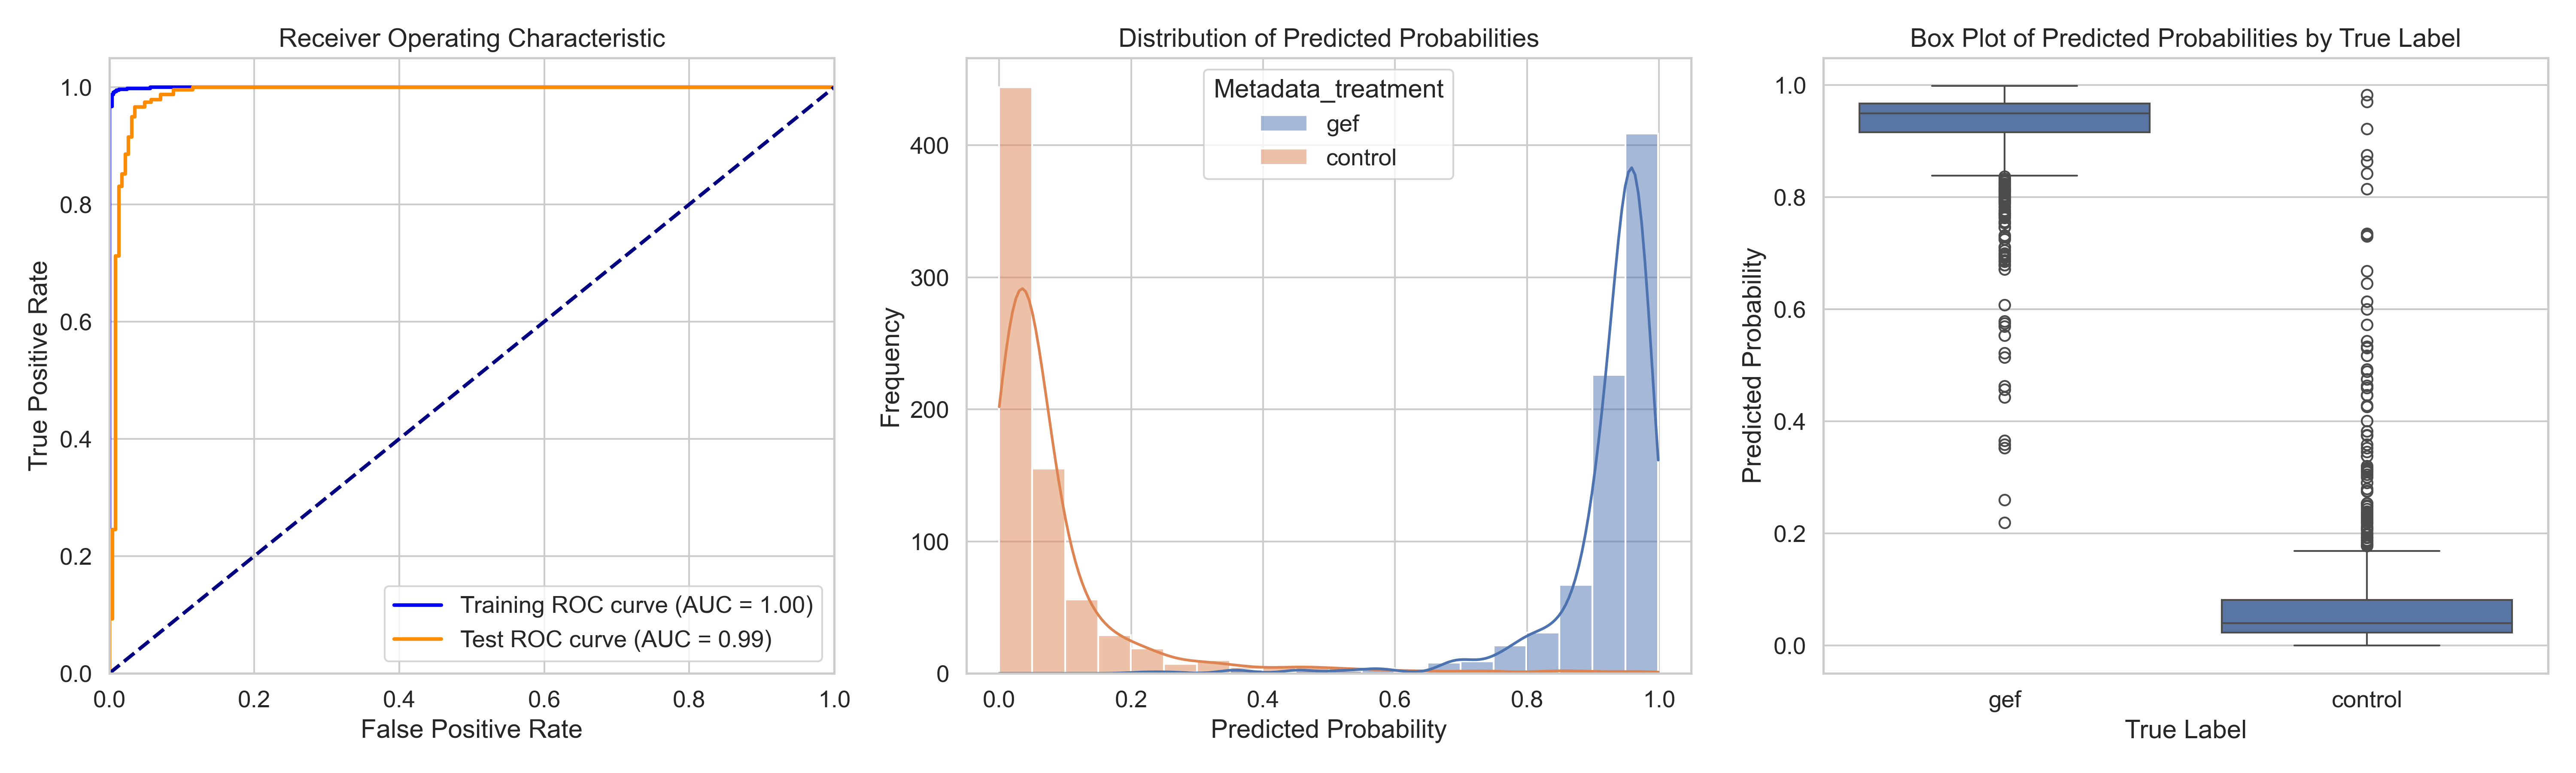

The table this chart was drawn from, first rows:
ObjectNumber, Metadata_site, Metadata_concentration, Metadata_hour, Metadata_treatment, Predicted_Probability, Is_Test, S
1, 0, 6.06, 2, gef, 0.9562, True, 0.8719
2, 0, 6.06, 2, gef, 0.9317, False, 0.8474
3, 0, 6.06, 2, gef, 0.9595, True, 0.8752
4, 0, 6.06, 2, gef, 0.9562, True, 0.8719
5, 0, 6.06, 2, gef, 0.9642, True, 0.8799
6, 0, 6.06, 2, gef, 0.9699, True, 0.8856
7, 0, 6.06, 2, gef, 0.9816, True, 0.8973
8, 0, 6.06, 2, gef, 0.9254, True, 0.841
9, 0, 6.06, 2, gef, 0.9768, False, 0.8925
10, 0, 6.06, 2, gef, 0.8571, True, 0.7728
11, 0, 6.06, 2, gef, 0.9774, False, 0.8931
12, 0, 6.06, 2, gef, 0.9107, False, 0.8264
13, 0, 6.06, 2, gef, 0.9358, True, 0.8515
14, 0, 6.06, 2, gef, 0.9543, False, 0.87
15, 0, 6.06, 2, gef, 0.9772, True, 0.8929
16, 0, 6.06, 2, gef, 0.9305, False, 0.8462
17, 0, 6.06, 2, gef, 0.9608, False, 0.8765
18, 0, 6.06, 2, gef, 0.9563, False, 0.872
19, 0, 6.06, 2, gef, 0.9288, False, 0.8445
20, 0, 6.06, 2, gef, 0.9459, False, 0.8616
21, 0, 6.06, 2, gef, 0.9494, False, 0.8651
22, 0, 6.06, 2, gef, 0.9787, False, 0.8944
23, 0, 6.06, 2, gef, 0.9809, False, 0.8966
24, 0, 6.06, 2, gef, 0.9568, False, 0.8725
25, 0, 6.06, 2, gef, 0.9521, True, 0.8678
26, 0, 6.06, 2, gef, 0.9639, True, 0.8796
27, 0, 6.06, 2, gef, 0.9643, False, 0.88
28, 0, 6.06, 2, gef, 0.9674, True, 0.8831
29, 0, 6.06, 2, gef, 0.9646, False, 0.8803
30, 0, 6.06, 2, gef, 0.9618, False, 0.8775
31, 0, 6.06, 2, gef, 0.8514, False, 0.7671
32, 0, 6.06, 2, gef, 0.9561, False, 0.8717
33, 0, 6.06, 2, gef, 0.9425, False, 0.8582
34, 0, 6.06, 2, gef, 0.9366, True, 0.8522
35, 0, 6.06, 2, gef, 0.9568, False, 0.8725
1, 1, 6.06, 2, gef, 0.9566, False, 0.8723
2, 1, 6.06, 2, gef, 0.8037, False, 0.7194
3, 1, 6.06, 2, gef, 0.7714, False, 0.6871
4, 1, 6.06, 2, gef, 0.869, True, 0.7846
5, 1, 6.06, 2, gef, 0.9875, True, 0.9032
6, 1, 6.06, 2, gef, 0.9904, False, 0.9061
7, 1, 6.06, 2, gef, 0.9852, True, 0.9009
8, 1, 6.06, 2, gef, 0.9841, True, 0.8997
9, 1, 6.06, 2, gef, 0.8701, False, 0.7858
10, 1, 6.06, 2, gef, 0.9817, False, 0.8974
11, 1, 6.06, 2, gef, 0.9809, True, 0.8966
12, 1, 6.06, 2, gef, 0.8527, True, 0.7684
13, 1, 6.06, 2, gef, 0.9274, True, 0.843
14, 1, 6.06, 2, gef, 0.9259, False, 0.8416
15, 1, 6.06, 2, gef, 0.9799, False, 0.8956
16, 1, 6.06, 2, gef, 0.9161, True, 0.8318
17, 1, 6.06, 2, gef, 0.9545, False, 0.8702
18, 1, 6.06, 2, gef, 0.9379, True, 0.8536
19, 1, 6.06, 2, gef, 0.9762, False, 0.8919
20, 1, 6.06, 2, gef, 0.9623, False, 0.878
21, 1, 6.06, 2, gef, 0.9868, True, 0.9025
22, 1, 6.06, 2, gef, 0.981, False, 0.8967
23, 1, 6.06, 2, gef, 0.9563, False, 0.872
24, 1, 6.06, 2, gef, 0.9617, False, 0.8774
25, 1, 6.06, 2, gef, 0.9605, False, 0.8761
... 1,480 more rows
